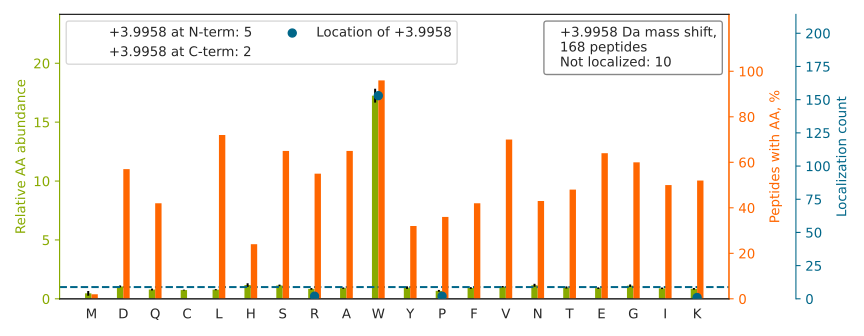

The table this chart was drawn from, first rows:
top isoform	localization score	spectrum
HNDDEQYAW[+4]ESSAGGSFTVR	1	HF170411_DM_HeLa_Fwd_GSK591_Input_06.310…
FW[+4]EVISDEHGIDPTGTYHGDSDLQLER	1	HF170411_DM_HeLa_Fwd_GSK591_Input_09.439…
IDNSQVESGSLEDDW[+4]DFLPPKK	1	HF170411_DM_HeLa_Fwd_GSK591_Input_09.431…
QIVWNGPVGVFEW[+4]EAFAR	1	HF170411_DM_GSK591_SILAC_Rev_HelA_EG_pep…
SAAPGSLGYQW[+4]LSDGSGVFEIAEASGVR	0.9997	HF170411_DM_HeLa_Fwd_GSK591_Input_07.563…
ASFSHDFTYLVSGSEDKYVYIW[+4]STYHDLSK	0.9088	HF170411_DM_GSK591_SILAC_Rev_HelA_EG_pep…
LDRDPASGTALQEISFWLNLER[+4]	1	HF170411_DM_GSK591_SILAC_Rev_HelA_EG_pep…
YW[+4]TLTATGGVQSTASSK	1.0	HF170411_DM_HeLa_Fwd_GSK591_Input_09.306…
GESTVLSFVSW[+4]LTLSGPEQSSVR	1	HF170411_DM_GSK591_SILAC_Rev_HelA_EG_pep…
GYTSW[+4]AIGLSVADLAESIMK	1	HF170411_DM_GSK591_SILAC_Rev_HelA_EG_pep…
EIVLADVIDNDSW[+4]R	0.9035	HF170411_DM_HeLa_Fwd_GSK591_Input_10.520…
GQETSTNPIASIFAW[+4]TR	0.9914	HF170411_DM_HeLa_Fwd_GSK591_Input_10.563…
IEW[+4]LESHQDADIEDFKAK	1	HF170411_DM_HeLa_Fwd_GSK591_Input_07.325…
AAIDW[+4]FDGKEFSGNPIK	1	HF170411_DM_HeLa_Fwd_GSK591_Input_07.436…
LLIVSNPVDILTYVAW[+4]K	0.9027	HF170411_DM_GSK591_SILAC_Rev_HelA_EG_pep…
LISW[+4]YDNEFGYSNR	1	HF170411_DM_HeLa_Fwd_GSK591_Input_11.421…
GENSW[+4]FSTQVDTVATK	1	HF170411_DM_HeLa_Fwd_GSK591_Input_06.349…
ETAAVIFLHGLGDTGHSW[+4]ADALSTIR	1	HF170411_DM_GSK591_SILAC_Rev_HelA_EG_pep…
AFVHW[+4]YVGEGMEEGEFSEAR	1.0	HF170411_DM_GSK591_SILAC_Rev_HelA_EG_pep…
YGINTTDIFQTVDLW[+4]EGK	0.9983	HF170411_DM_GSK591_SILAC_Rev_HelA_EG_pep…
VLLAGADVNLAW[+4]GR	0.9899	HF170411_DM_GSK591_SILAC_Rev_HelA_EG_pep…
AELNPW[+4]PEYIYTR	0.9122	HF170411_DM_HeLa_Fwd_GSK591_Input_06.425…
DASVAEAW[+4]LLGQEPYLSSR	1	HF170411_DM_HeLa_Fwd_GSK591_Input_02.520…
VGNPWDPNVLYGPLHTK		HF170411_DM_HeLa_Fwd_GSK591_Input_09.404…
DVW[+4]GIEGPIDAAFTR	1	HF170411_DM_HeLa_Fwd_GSK591_Input_08.543…
EYFSW[+4]EGAFQHVGK	1	HF170411_DM_HeLa_Fwd_GSK591_Input_10.383…
FSGW[+4]YDADLSPAGHEEAKR	1	HF170411_DM_HeLa_Fwd_GSK591_Input_13.250…
VVLAYEPVW[+4]AIGTGK	0.9933	HF170411_DM_GSK591_SILAC_Rev_HelA_EG_pep…
NYLAW[+4]YQQKPGQPPK	1	HF170411_DM_GSK591_SILAC_Rev_HelA_EG_pep…
VLFPATGYLSIVW[+4]K	0.9352	HF170411_DM_GSK591_SILAC_Rev_HelA_EG_pep…
TFLVW[+4]VNEEDHLR	1	HF170411_DM_HeLa_Fwd_GSK591_Input_11.383…
GTHTGVW[+4]VGVSGSETSEALSR	1.0	HF170411_DM_GSK591_SILAC_Rev_HelA_EG_pep…
SLTNDW[+4]EDHLAVK	1	HF170411_DM_HeLa_Fwd_GSK591_Input_06.276…
DSVVAGFQW[+4]ATK	0.9987	HF170411_DM_HeLa_Fwd_GSK591_Input_06.387…
LVSGW[+4]VKPIIIGR	0.9998	HF170411_DM_HeLa_Fwd_GSK591_Input_10.356…
W[+4]AAVVVPSGEEQR	1	HF170411_DM_HeLa_Fwd_GSK591_Input_10.284…
ILTTNTW[+4]SSELSK	0.9999	HF170411_DM_HeLa_Fwd_GSK591_Input_09.295…
LEIAGTVVGHW[+4]AGSR	0.9989	HF170411_DM_GSK591_SILAC_Rev_HelA_EG_pep…
FLGDIEVW[+4]DQAEK	0.9997	HF170411_DM_HeLa_Fwd_GSK591_Input_06.443…
NSSYFVEW[+4]IPNNVK	0.9952	HF170411_DM_HeLa_Fwd_GSK591_Input_09.464…
DVPWGVDSLITLAFQDQR		HF170411_DM_GSK591_SILAC_Rev_HelA_EG_pep…
VQSDGQIVLVDDW[+4]IK	0.9832	HF170411_DM_HeLa_Fwd_GSK591_Input_04.460…
EVSFQSTGESEW[+4]K	0.8798	HF170411_DM_HeLa_Fwd_GSK591_Input_13.259…
DEPDW[+4]ESLIFLAR	0.9937	HF170411_DM_HeLa_Fwd_GSK591_Input_07.565…
SSGLTAVW[+4]VAR	0.946	HF170411_DM_HeLa_Fwd_GSK591_Input_04.324…
LVGSQEELASW[+4]GHEYVR	0.9998	HF170411_DM_HeLa_Fwd_GSK591_Input_05.312…
NW[+4]YSDADVPASAR	1.0	HF170411_DM_HeLa_Fwd_GSK591_Input_07.273…
HGIILNSEIATNGETSDTLNNVGYQGPTK		HF170411_DM_HeLa_Fwd_GSK591_Input_04.381…
W[+4]FEENASQSTVK	1.0	HF170411_DM_HeLa_Fwd_GSK591_Input_11.222…
VW[+4]YVSNIDGTHIAK	1.0	HF170411_DM_HeLa_Fwd_GSK591_Input_09.303…
EVW[+4]FFGLQYVDSK	1.0	HF170411_DM_HeLa_Fwd_GSK591_Input_07.562…
GEAGVPAEFSIW[+4]TR	0.9732	HF170411_DM_HeLa_Fwd_GSK591_Input_02.415…
FNVW[+4]DTAGQEK	1	HF170411_DM_HeLa_Fwd_GSK591_Input_13.264…
SALQSINEW[+4]AAQTTDGK	1	HF170411_DM_HeLa_Fwd_GSK591_Input_10.385…
TIPW[+4]LEDRVPQK	0.8786	HF170411_DM_HeLa_Fwd_GSK591_Input_05.288…
LTGSLSGW[+4]SSPK	0.9984	HF170411_DM_HeLa_Fwd_GSK591_Input_06.234…
NRPTSISW[+4]DGLDSGK	0.9983	HF170411_DM_HeLa_Fwd_GSK591_Input_14.228…
IQIW[+4]DTAGQER	1.0	HF170411_DM_HeLa_Fwd_GSK591_Input_14.276…
VADIGLAAW[+4]GR	0.9026	HF170411_DM_HeLa_Fwd_GSK591_Input_10.350…
KPGINVASDW[+4]SIHLR	0.9998	HF170411_DM_GSK591_SILAC_Rev_HelA_EG_pep…
... 108 more rows
